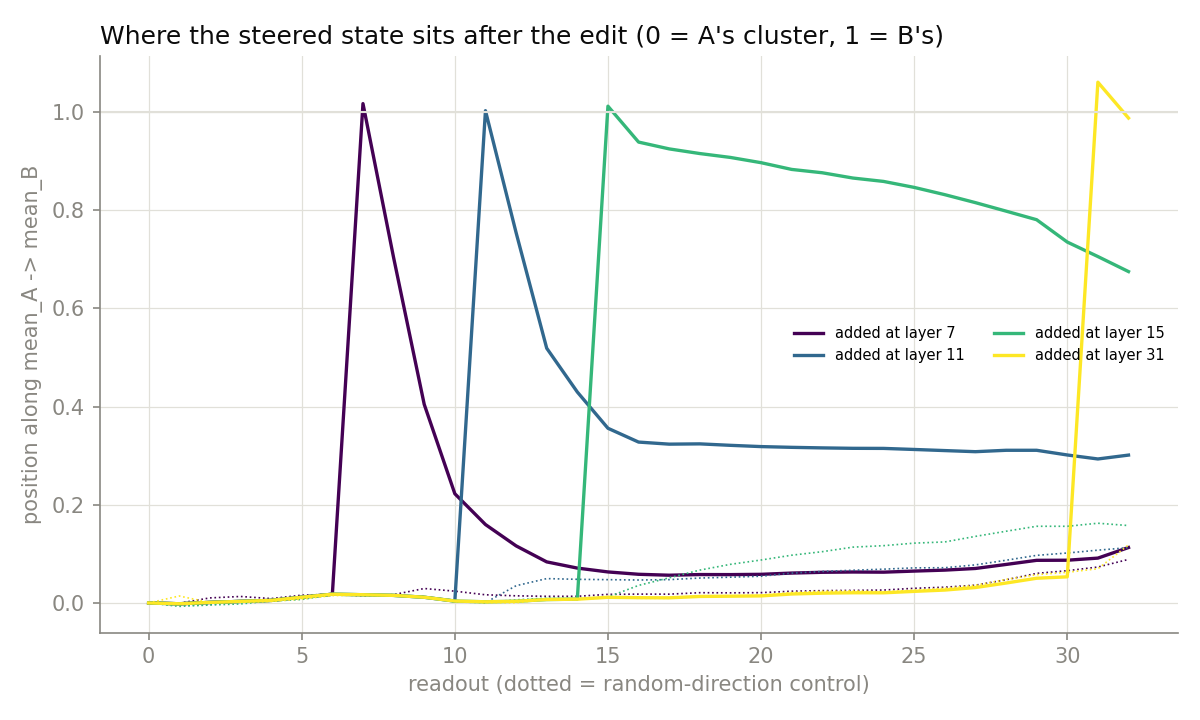

The table this chart was drawn from, first rows:
layer, added_at_L7, added_at_L11, added_at_L15, added_at_L31
0, 0, 0, 0, 0
1, -0.001631, -0.001631, -0.001631, -0.001631
2, 0.001124, 0.001124, 0.001124, 0.001124
3, 0.003227, 0.003227, 0.003227, 0.003227
4, 0.005215, 0.005215, 0.005215, 0.005215
5, 0.01168, 0.01168, 0.01168, 0.01168
6, 0.01778, 0.01778, 0.01778, 0.01778
7, 1.017, 0.01677, 0.01677, 0.01677
8, 0.7033, 0.01547, 0.01547, 0.01547
9, 0.4045, 0.01166, 0.01166, 0.01166
10, 0.2224, 0.003879, 0.003879, 0.003879
11, 0.1597, 1.002, 0.002389, 0.002389
12, 0.1163, 0.7542, 0.003461, 0.003461
13, 0.08364, 0.5187, 0.006995, 0.006995
14, 0.071, 0.4295, 0.007703, 0.007703
15, 0.06317, 0.3557, 1.012, 0.01151
16, 0.0584, 0.3276, 0.9385, 0.01076
17, 0.05649, 0.3234, 0.9246, 0.01049
18, 0.05784, 0.3239, 0.9151, 0.01326
19, 0.05773, 0.321, 0.9072, 0.01375
20, 0.0583, 0.3184, 0.8965, 0.01435
21, 0.06086, 0.3169, 0.8828, 0.01824
22, 0.06245, 0.3157, 0.876, 0.01993
23, 0.06302, 0.3149, 0.8652, 0.02074
24, 0.0627, 0.3147, 0.8583, 0.02067
25, 0.06489, 0.3126, 0.8462, 0.02359
26, 0.06688, 0.3103, 0.8314, 0.02628
27, 0.07023, 0.308, 0.8151, 0.03141
28, 0.07841, 0.3109, 0.7979, 0.04056
29, 0.08682, 0.3109, 0.7804, 0.05034
30, 0.08702, 0.3013, 0.7349, 0.05321
31, 0.09132, 0.2932, 0.7054, 1.06
32, 0.1129, 0.3011, 0.6748, 0.9874
